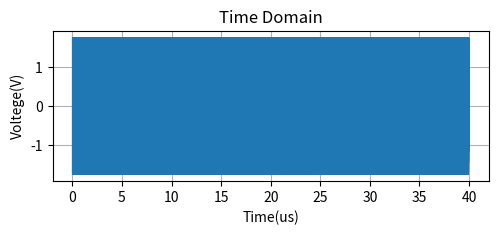

Generate this figure with matplotlib: (Note: this script raises an exception after producing the figure.)
import numpy as np
import matplotlib.pyplot as plt
from scipy.fft import fft, fftfreq, fftshift
from scipy import signal
from scipy.signal import butter, filtfilt, freqz

def ChirpSignal(t,tau,PRI,fi,B,Np=1,delay=0):
    """ 
    La chirp(t,tao,PRI,fc,B,N=0):
    Genera un chirp periódico en un intervalo de tiempo t, ancho de pulso tau, 
    periodo PRI, frecuecia central fc, con crecimiento lineal en frecuencia para un 
    ancho de banda B y con N pulsos en intervalos de pulsos coherentes CPI = N*PRI. 
    N=0 por default te genera infinitos. 
    """
    y   = np.zeros(len(t),dtype=np.complex64)
    K   = B/tau
    ind_PRI = np.where((t >= delay) & (t <= PRI))[0]
    ind_tau = np.where((delay <= t) & (t <= delay+tau))[0]
    t = np.extract((delay<=t) & (t<=delay+tau),t)
    for i in range(Np):
        y[ind_tau[0]+ind_PRI[-1]*i:ind_tau[-1]+1+ind_PRI[-1]*i] = np.exp(1j*(2*np.pi*fi*(t-delay)+2*np.pi*K*((t-delay)**2)/2))

    return y

def ChirpSignal2(t, tau, PRI, fi, B, Np=1, delay=0):
    """ 
    Genera un chirp periódico en un intervalo de tiempo t, con ancho de pulso tau, 
    periodo PRI, frecuencia central fi, con crecimiento lineal en frecuencia para un 
    ancho de banda B y con N pulsos en intervalos de pulsos coherentes (CPI = N*PRI).
    Np=0 por defecto genera infinitos pulsos.
    """
    # Inicialización de la señal
    y = np.zeros(len(t), dtype=np.complex64)
    K = B / tau  # Constante de modulación

    # Índices del PRI y tau
    ind_PRI = np.where((t >= delay) & (t <= PRI))[0]
    ind_tau = np.where((delay <= t) & (t <= delay + tau))[0]
    
    # Solo tomamos el tiempo dentro del rango del chirp
    t_chirp = np.extract((delay <= t) & (t <= delay + tau), t)
    
    for i in range(Np):
        # Calcular los índices y aplicar el chirp a las posiciones correctas
        start_index = ind_tau[0] + ind_PRI[-1] * i
        end_index = ind_tau[-1] + 1 + ind_PRI[-1] * i
        
        # Asegurarse de que no exceda el tamaño de la señal
        if end_index <= len(t):
            y[start_index:end_index] = np.exp(1j * (2 * np.pi * fi * (t_chirp - delay) + 2 * np.pi * K * ((t_chirp - delay) ** 2) / 2))

    # Eliminar ceros al final fuera del intervalo de PRI
    y[len(t_chirp) + len(ind_PRI) * (Np - 1):] = 0

    return y


def ReceivedPower(Pt,Gtx, Grx,lamb,sigma,R):
    Prx = Pt*Gtx*Grx*(lamb**2)*sigma/(((4*np.pi)**3)*(R**4))
    return Prx

def GaussNoiseSignal(t,mu,sigma,Amplitude):
    noise_signal = Amplitude*np.random.normal(mu, sigma, len(t)).astype(np.float32)*(1+1j)   
    return noise_signal

def ButterLowPassFilter(Signal, CutOff, fs, Order=5):
    nyquist = 0.5 * fs
    normal_cutoff = CutOff / nyquist
    b, a = butter(Order, normal_cutoff, btype='low', analog=False)
    Signal = filtfilt(b, a, Signal)
    return Signal

def ADC(x, y, Bits,FS, fs):
    N = 2**Bits
    Q = FS/N
    #y_Q = y/max(y)
    y_Q = np.round(y/Q)*Q
    #Decimation = round(len(y_Q)/((x[-1]-x[0])*fs))
    #y_Q = y_Q[::Decimation]
    x_Q = x#[::Decimation]
    return x_Q, y_Q, N, Q 

def SignalAnalysis(x,y,fs,FigureName, SignalName=None, TimeUnits=[1,'s',1,'V'],FreqUnits=[1,'Hz',1,'dBm']):
    plt.figure(f"Signal {FigureName}", figsize=(12, 2.5))
    plt.subplots_adjust(left=0.1, right=0.9, top=0.8, bottom=0.2, hspace=0.5)
    plt.subplot(121)
    plt.plot(x*TimeUnits[0], np.sqrt(max(y)*50*2)*y/max(y)*TimeUnits[2], linewidth = 0.7, label = f"{SignalName}")
    plt.title(f'Time Domain')
    plt.xlabel(f'Time({TimeUnits[1]})')
    plt.ylabel(f'Voltege({TimeUnits[3]})')
    #plt.legend(loc='upper right')
    plt.grid()

    N, y = len(y), np.concatenate((y, np.zeros(int(20*len(y)))))
    y = np.fft.fftshift(np.abs(np.fft.fft(y))**2/(len(y)))
    Y_dB = 10*np.log10(np.sqrt(y)/0.001)
    f = np.linspace(-fs/2,+fs/2,len(Y_dB))
    plt.subplot(122)
    plt.plot(f/FreqUnits[0],Y_dB*FreqUnits[2],linewidth = 0.7, label = f"{SignalName}")
    plt.title(f'Frequency Domain')
    plt.xlabel(f'Frequency({FreqUnits[1]})')
    plt.ylabel(f'Power({FreqUnits[3]})')
    #plt.legend(loc='upper right')
    plt.grid()


def main():
    # --------------------- Constantes Generales ---------------------
    c = 3e8                              # m/s, velocidad de la luz

    # --------------------- Parámetros de Radar ---------------------
    P_tx = 31e-3                         # W, potencia de transmisión
    G_tx = 10**(17/10)                   # Ganancia de transmisión (escala lineal)
    G_rx = 10**(17/10)                   # Ganancia de recepción (escala lineal)
    fi = 7.835e9                         # Hz, frecuencia inicial/central
    ff = 12.817e9                        # Hz, frecuencia final
    fc = (fi + ff) / 2                   # Hz, frecuencia central promedio
    lamb = c / fc                        # m, longitud de onda
    B = ff - fi                          # Hz, ancho de banda
    PRF = 25000                         # Hz, frecuencia de repetición de pulso
    PRI = 1 / PRF                        # s, intervalo de repetición de pulso
    DutyCycle = 100                      # %, ciclo de trabajo
    tau = DutyCycle * PRI / 100          # s, ancho de pulso

    # --------------------- Parámetros del Target y Señal ---------------------
    R_virtual = 387                    # m, rango simulado del objetivo
    delay = 2 * R_virtual / c            # s, retardo asociado a la distancia (ida y vuelta)
    EdgeCorner = 1                    # Parámetro geométrico del objetivo
    RCS = 4 * np.pi * (EdgeCorner**4) / (3 * (lamb**2))  # m², sección eficaz del objetivo
    #RCS = 11000
    # --------------------- Parámetros de Ruido ---------------------
    mu = 0.0001                            # Media para la generación de ruido gaussiano
    sigma = 1                            # Desviación estándar del ruido
    Noise = 0.001 * 10**(-100/10)         # W, potencia del ruido

    # --------------------- Parámetros de Simulación ---------------------
    Np = 1                               # Número de pulsos
    ti = 0                               # s, tiempo inicial de simulación
    tf = Np * PRI                # s, tiempo final de simulación
    fs_tx = 3 * ff                       # muestras/s, frecuencia de muestreo en transmisión
    #N = int(fs_tx * tf)                  # Número total de muestras
    #t = np.linspace(ti, tf, N)
    t = np.arange(ti, tf, 1/fs_tx)           # s, vector de tiempo de la simulación
    N = len(t)
    # --------------------- Parámetros de Procesamiento ---------------------
    G_LNA = 10**(22/10)                  # Ganancia del amplificador de bajo ruido (LNA)
    alpha = B / tau                      # Pendiente del chirp (Hz/s)
    fcutoff = 650e6  # Hz, frecuencia de corte del filtro pasa bajo
    Order = 5                            # Orden del filtro pasa bajo
    G_IFAmp = 10**(42/10)                # Ganancia del amplificador de video (IF)
    bits = 12                            # Resolución (bits) para la digitalización
    FS = 1                              # Escala para ADC (puede representar FullScale en otro contexto)
    fs_adc = 2*fcutoff                # Hz, frecuencia de muestreo para el ADC

        # ------------------------- Impresión de Parámetros y Resultados -------------------------
    print("\n----- Parámetros de Radar -----")
    print("c (m/s):", round(c, 3))
    print("P_tx (mW):", round(P_tx * 1000, 3))
    print("G_tx:", G_tx)
    print("G_rx:", G_rx)
    print("fi (GHz):", round(fi*1e-9, 3))
    print("ff (GHz):", round(ff*1e-9, 3))
    print("fc (GHz):", round(fc*1e-9, 3))
    print("lamb (cm):", round(lamb*100, 3))
    print("B (GHz):", round(B*1e-9, 3))
    print("PRF (kHz):", round(PRF*1e-3, 3))
    print("PRI (us):", round(PRI*1e6, 3))
    print("DutyCycle (%):", round(DutyCycle, 3))
    print("tau (us):", round(tau*1e6, 3))

    print("\n----- Parámetros del Target y Señal -----")
    print("R_virtual (m):", round(R_virtual, 3))
    print("delay (us):", round(delay*1e6, 3))
    print("EdgeCorner:", EdgeCorner)
    print("RCS (m²):", round(RCS, 3))
    print("RCS (dBm²):", round(10 * np.log10(RCS), 3))

    print("\n----- Parámetros de Ruido -----")
    print("mu:", round(mu, 3))
    print("sigma:", round(sigma, 3))
    print("Noise (W):", round(Noise, 3))

    print("\n----- Parámetros de Simulación -----")
    print("Np:", Np)
    print("ti (s):", round(ti, 3))
    print("tf (s):", round(tf, 3))
    print("fs_tx (MPSps):", round(fs_tx/1e6, 3))
    print("N (muestras totales):", N)

    print("\n----- Parámetros de Procesamiento -----")
    print("G_LNA:", round(G_LNA, 3))
    print("alpha (Hz/s):", round(alpha, 3))
    print("fcutoff (MHz):", round(fcutoff/1e6, 3))
    print("fs_adc (MHz):", round(fs_adc/1e6, 3))
    print("Order (filtro):", Order)
    print("G_IFAmp:", round(G_IFAmp, 3))
    print("bits:", bits)

    print("\n----- Resultados del Procesamiento de Señal -----")
    lll = ReceivedPower(P_tx, G_tx, G_rx, lamb, RCS, R_virtual)
    print("P_rx (uW):", lll*1e6)
    print("P_rx (dBm):", 10*np.log10(lll/0.001))
    print("Noise (uW):", round(Noise, 3))
    print("Noise (dBm):", 10*np.log10(Noise/0.001))
    print("N_adc (muestras ADC):", 2**bits)
    print("Q (parámetro adicional ADC) (uV):", round(FS/(2**bits)*1e6, 3))
    print("------------------------------------------------\n")


    # ------------------------- Procesamiento de la Señal -------------------------
    # Generación del chirp transmitido (sin retardo)
    ChirpSignalTx1 = P_tx * ChirpSignal(t, tau, PRI, fi, B, Np, 0)
    # Aplicación de la ganancia de transmisión
    ChirpSignalTx2 = G_tx * ChirpSignalTx1

    # Cálculo de la potencia recibida en función de P_tx, ganancias y RCS
    P_rx = ReceivedPower(P_tx, G_tx, G_rx, lamb, RCS, R_virtual)
    # Generación de la señal recibida con retardo y adición de ruido gaussiano

    ChirpSignalRx4 = (P_rx * ChirpSignal(t, tau, PRI, fi, B, Np, delay) + GaussNoiseSignal(t, mu, sigma, Noise))

    # Aplicación de la ganancia del LNA a la señal recibida
    ChirpSignalRx5 = G_LNA * ChirpSignalRx4

    # Mezcla (multiplicación) entre la señal transmitida y la señal recibida conjugada (beat signal)
    BeatSignal6 = ChirpSignalTx1 * np.conj(ChirpSignalRx5)

    # Amplificación y filtrado de la señal beat
    BeatSignal7 = G_IFAmp * ButterLowPassFilter(BeatSignal6, fcutoff, fs_tx, Order)

    # ------------------------- Digitalización (ADC) -------------------------
    # Escalado de la señal beat para la digitalización
    BeatSignal7_V = np.sqrt(max(BeatSignal7) * 50) * BeatSignal7 / max(BeatSignal7)
    # Proceso de digitalización (ADC)
    t_Q, BeatSignal7_V_Q, N_adc, Q = ADC(t, BeatSignal7_V, bits, FS, fs_adc)

        # ------------------------- Transformada de Fourier y Perfil de Rango -------------------------
    BeatSignal7_P_Q = (max(BeatSignal7_V_Q)**2/50) * BeatSignal7_V_Q/max(BeatSignal7_V_Q)

    N_val, y = len(BeatSignal7_P_Q), np.concatenate((BeatSignal7_P_Q, np.zeros(int(10 * len(BeatSignal7_P_Q)))))
    BeatSignal7_FFT = np.fft.fftshift(np.abs(np.fft.fft(BeatSignal7_P_Q))**2 / len(BeatSignal7_P_Q))
    BeatSignal7_FFT_dB = 10 * np.log10(np.sqrt(BeatSignal7_FFT) / 0.001)
    BeatFrequency = np.linspace(-fs_tx / 2, fs_tx / 2, len(BeatSignal7_FFT_dB))
    RangeProfile = c * BeatFrequency / (2 * alpha)  # Cálculo del rango a partir de la frecuencia de beat

    # ------------------------- Análisis de Señales -------------------------
    SignalAnalysis(t, np.real(ChirpSignalTx1), fs_tx, "Tx Signal", "Tx Signal", TimeUnits=[1e6, 'us', 1, 'V'], FreqUnits=[1e9, 'GHz', 1, 'dBm'])
    SignalAnalysis(t, np.real(ChirpSignalRx4), fs_tx, "Rx Signal", "Rx Signal", TimeUnits=[1e6, 'us', 1e6, 'uV'], FreqUnits=[1e9, 'GHz', 1, 'dBm'])
    SignalAnalysis(t, np.real(BeatSignal6), fs_tx, "Mixed Signals", "Beat Signal", TimeUnits=[1e6, 'us', 1e3, 'mV'], FreqUnits=[1e6, 'MHz', 1, 'dBm'])
    SignalAnalysis(t, np.real(BeatSignal7), fs_tx, "Beat Signal Filtered", "Beat Signal Filtered", TimeUnits=[1e6, 'us', 1e3, 'mV'], FreqUnits=[1e6, 'MHz', 1, 'dBm'])


    plt.figure('Quantification Signal')#, figsize=(12, 2.5))
    plt.subplots_adjust(left=0.1, right=0.9, top=0.8, bottom=0.2, hspace=0.5)
    plt.step(t_Q*1e6, np.real(BeatSignal7_V_Q)*1000, where='post', label="Señal escalonada")
    plt.title(f'Time Domain')
    plt.xlabel(f'Time (µs)')
    plt.ylabel(f'Quantized Voltage (mV)')
    plt.legend(loc='upper right', labels=['Bits = 12, FS = 1V, N = 4096, Q = 244.141 µV'])  # Solo una leyenda
    plt.grid()

    
    # ------------------------- Ploteo -------------------------
    plt.figure('Range Profile')
    plt.plot(RangeProfile, np.real(BeatSignal7_FFT_dB), linewidth=0.7)
    plt.title('Range Profile')
    plt.xlabel('Range (m)')
    plt.ylabel('Power (dBm)')
    plt.legend(loc='upper right')
    plt.grid()
    plt.show()

    exit()

if __name__ == '__main__':
    main()
